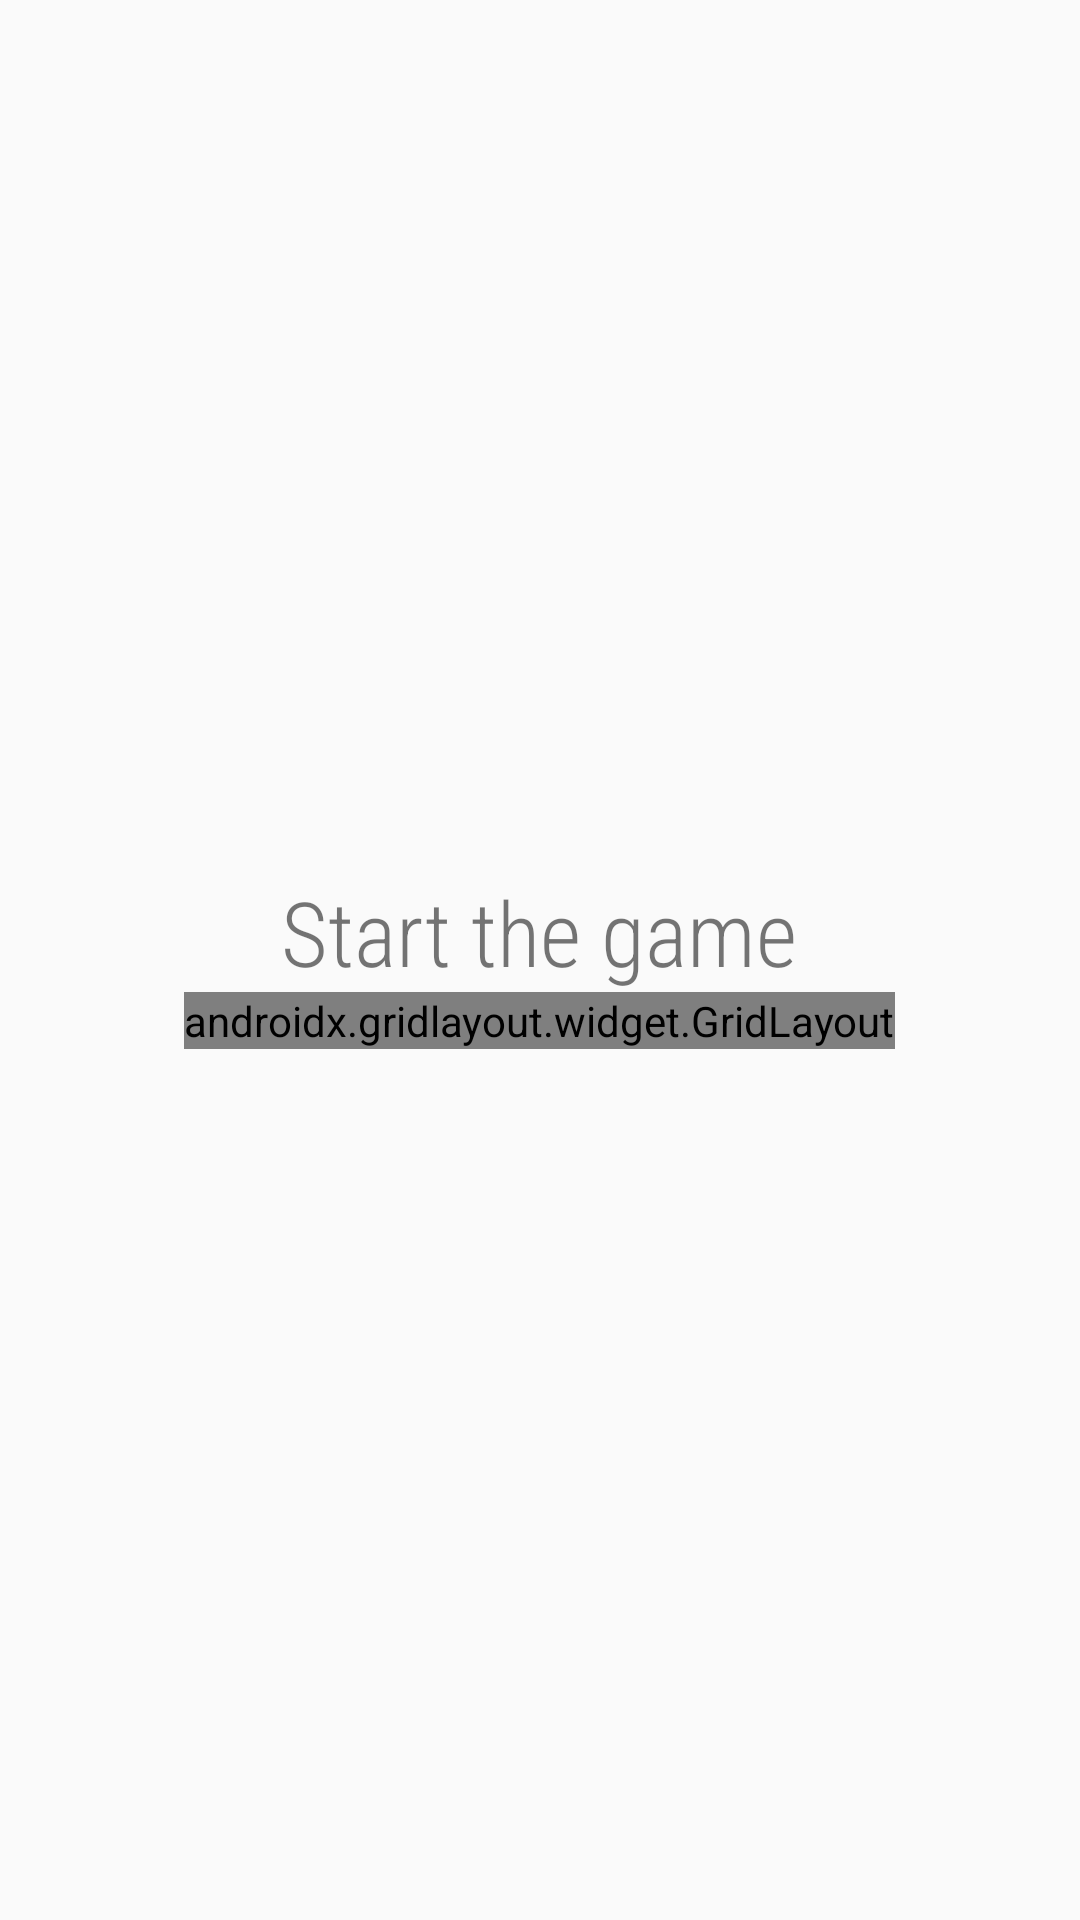

Reconstruct the res/layout file that produces this screen, plus the resources it refers to.
<!-- AndroidManifest.xml: application theme AppTheme -->
<!-- res/layout/activity_main.xml -->
<?xml version="1.0" encoding="utf-8"?>
<RelativeLayout xmlns:android="http://schemas.android.com/apk/res/android"
    xmlns:app="http://schemas.android.com/apk/res-auto"
    xmlns:tools="http://schemas.android.com/tools"
    android:layout_width="match_parent"
    android:layout_height="match_parent"
    tools:context=".MainActivity">

    <LinearLayout
        android:layout_width="wrap_content"
        android:layout_height="wrap_content"
        android:orientation="vertical"
        android:layout_centerInParent="true"
        >

        <TextView
            android:id="@+id/headinggame"
            android:layout_width="match_parent"
            android:layout_height="wrap_content"
            android:text="Start the game"
            android:textAlignment="center"
            android:gravity="center_horizontal"
            android:textSize="30sp"
            android:fontFamily="sans-serif-condensed-light"
            />


        <androidx.gridlayout.widget.GridLayout
            android:id="@+id/grid"
            android:layout_width="wrap_content"
            android:layout_height="wrap_content"
            app:rowCount="3"
            app:columnCount="3"
            android:background="#FFEB3B"
            >

            <ImageView
                android:id="@+id/img1"
                android:layout_width="100dp"
                android:layout_height="100dp"
                android:layout_margin="10dp"
                android:alpha="0.2"
                android:background="#000000"
                android:onClick="onImageclick"
                android:tag="0" />

            <ImageView
                android:id="@+id/img2"
                android:layout_width="100dp"
                android:layout_height="100dp"
                android:layout_margin="10dp"
                android:alpha="0.2"
                android:background="#000000"
                android:onClick="onImageclick"
                android:tag="1" />

            <ImageView
                android:id="@+id/img3"
                android:layout_width="100dp"
                android:layout_height="100dp"
                android:layout_margin="10dp"
                android:alpha="0.2"
                android:background="#000000"
                android:onClick="onImageclick"
                android:tag="2" />

            <ImageView
                android:id="@+id/img4"
                android:layout_width="100dp"
                android:layout_height="100dp"
                android:layout_margin="10dp"
                android:alpha="0.2"
                android:background="#000000"
                android:onClick="onImageclick"
                android:tag="3" />

            <ImageView
                android:id="@+id/img5"
                android:layout_width="100dp"
                android:layout_height="100dp"
                android:layout_margin="10dp"
                android:alpha="0.2"
                android:background="#000000"
                android:onClick="onImageclick"
                android:tag="4" />

            <ImageView
                android:id="@+id/img6"
                android:layout_width="100dp"
                android:layout_height="100dp"
                android:layout_margin="10dp"
                android:alpha="0.2"
                android:background="#000000"
                android:onClick="onImageclick"
                android:tag="5" />

            <ImageView
                android:id="@+id/img7"
                android:layout_width="100dp"
                android:layout_height="100dp"
                android:layout_margin="10dp"
                android:alpha="0.2"
                android:background="#000000"
                android:onClick="onImageclick"
                android:tag="6" />

            <ImageView
                android:id="@+id/img8"
                android:layout_width="100dp"
                android:layout_height="100dp"
                android:layout_margin="10dp"
                android:alpha="0.2"
                android:background="#000000"
                android:onClick="onImageclick"
                android:tag="7" />

            <ImageView
                android:id="@+id/img9"
                android:layout_width="100dp"
                android:layout_height="100dp"
                android:layout_margin="10dp"
                android:alpha="0.2"
                android:background="#000000"
                android:onClick="onImageclick"
                android:tag="8" />


        </androidx.gridlayout.widget.GridLayout>
    </LinearLayout>



</RelativeLayout>
<!-- resources referenced by this layout -->
<resources>
  <style name="AppTheme" parent="Theme.AppCompat.Light.NoActionBar">
          
          <item name="colorPrimary">@color/colorPrimary</item>
          <item name="colorPrimaryDark">#FFEB3B</item>
          <item name="colorAccent">@color/colorAccent</item>
      </style>
  <!-- not gathered from this repository: default colours our renderer supplied (Android Studio template values) -->
  <color name="colorPrimary">#FF6200EE</color>
  <color name="colorAccent">#FF03DAC5</color>
</resources>
